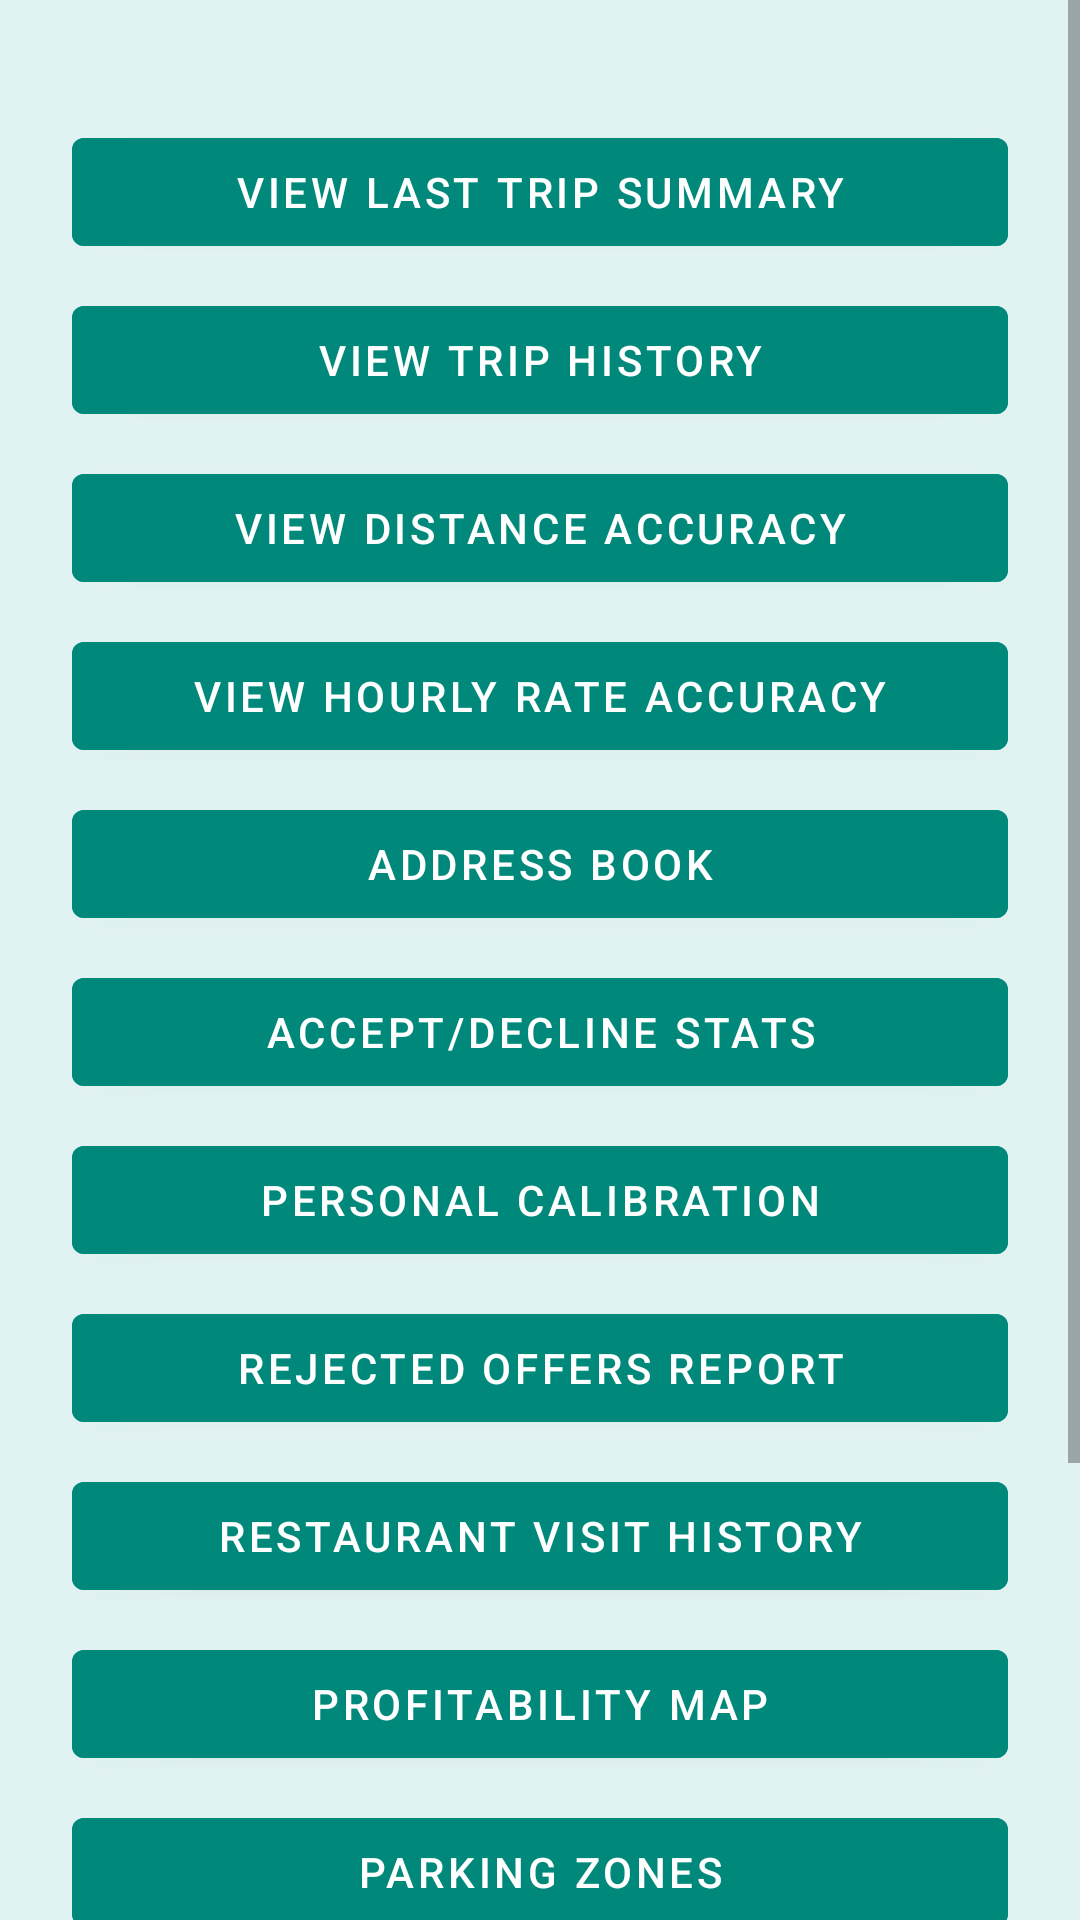

Layout XML and referenced resources for this Android screen:
<!-- AndroidManifest.xml: activity theme Theme.DasherMonitor.TripHistory -->
<!-- res/layout/activity_trip_history.xml -->
<?xml version="1.0" encoding="utf-8"?>
<ScrollView xmlns:android="http://schemas.android.com/apk/res/android"
    android:layout_width="match_parent"
    android:layout_height="match_parent"
    android:background="@color/trip_history_teal_light">

<LinearLayout
    android:layout_width="match_parent"
    android:layout_height="wrap_content"
    android:orientation="vertical"
    android:gravity="center_horizontal"
    android:padding="24dp">

    <Button
        android:id="@+id/viewSummaryButton"
        android:backgroundTint="?attr/colorPrimary"
        android:textColor="#FFFFFF"
        android:layout_width="match_parent"
        android:layout_height="wrap_content"
        android:layout_marginTop="16dp"
        android:text="@string/view_last_trip_summary" />

    <Button
        android:id="@+id/viewTripHistoryButton"
        android:backgroundTint="?attr/colorPrimary"
        android:textColor="#FFFFFF"
        android:layout_width="match_parent"
        android:layout_height="wrap_content"
        android:layout_marginTop="8dp"
        android:text="@string/view_trip_history" />

    <Button
        android:id="@+id/viewDistanceAccuracyButton"
        android:backgroundTint="?attr/colorPrimary"
        android:textColor="#FFFFFF"
        android:layout_width="match_parent"
        android:layout_height="wrap_content"
        android:layout_marginTop="8dp"
        android:text="@string/view_distance_accuracy" />

    <Button
        android:id="@+id/viewHourlyRateAccuracyButton"
        android:backgroundTint="?attr/colorPrimary"
        android:textColor="#FFFFFF"
        android:layout_width="match_parent"
        android:layout_height="wrap_content"
        android:layout_marginTop="8dp"
        android:text="@string/view_hourly_rate_accuracy" />

    <Button
        android:id="@+id/addressBookButton"
        android:backgroundTint="?attr/colorPrimary"
        android:textColor="#FFFFFF"
        android:layout_width="match_parent"
        android:layout_height="wrap_content"
        android:layout_marginTop="8dp"
        android:text="@string/address_book" />

    <Button
        android:id="@+id/acceptanceStatsButton"
        android:backgroundTint="?attr/colorPrimary"
        android:textColor="#FFFFFF"
        android:layout_width="match_parent"
        android:layout_height="wrap_content"
        android:layout_marginTop="8dp"
        android:text="@string/acceptance_stats" />

    <Button
        android:id="@+id/personalCalibrationButton"
        android:backgroundTint="?attr/colorPrimary"
        android:textColor="#FFFFFF"
        android:layout_width="match_parent"
        android:layout_height="wrap_content"
        android:layout_marginTop="8dp"
        android:text="@string/personal_calibration" />

    <Button
        android:id="@+id/rejectedOffersReportButton"
        android:backgroundTint="?attr/colorPrimary"
        android:textColor="#FFFFFF"
        android:layout_width="match_parent"
        android:layout_height="wrap_content"
        android:layout_marginTop="8dp"
        android:text="@string/rejected_offers_report" />

    <Button
        android:id="@+id/restaurantVisitHistoryButton"
        android:backgroundTint="?attr/colorPrimary"
        android:textColor="#FFFFFF"
        android:layout_width="match_parent"
        android:layout_height="wrap_content"
        android:layout_marginTop="8dp"
        android:text="@string/restaurant_visit_history" />

    <Button
        android:id="@+id/locationProfitabilityMapButton"
        android:backgroundTint="?attr/colorPrimary"
        android:textColor="#FFFFFF"
        android:layout_width="match_parent"
        android:layout_height="wrap_content"
        android:layout_marginTop="8dp"
        android:text="@string/location_profitability_map" />

    
    <Button
        android:id="@+id/parkingZoneMapButton"
        android:backgroundTint="?attr/colorPrimary"
        android:textColor="#FFFFFF"
        android:layout_width="match_parent"
        android:layout_height="wrap_content"
        android:layout_marginTop="8dp"
        android:text="@string/parking_zone_map" />

    
    <Button
        android:id="@+id/customerZoneMapButton"
        android:backgroundTint="?attr/colorPrimary"
        android:textColor="#FFFFFF"
        android:layout_width="match_parent"
        android:layout_height="wrap_content"
        android:layout_marginTop="8dp"
        android:text="@string/customer_zone_map" />

    <Button
        android:id="@+id/payTrendButton"
        android:backgroundTint="?attr/colorPrimary"
        android:textColor="#FFFFFF"
        android:layout_width="match_parent"
        android:layout_height="wrap_content"
        android:layout_marginTop="8dp"
        android:text="@string/pay_trend" />

    <Button
        android:id="@+id/weatherPayCorrelationButton"
        android:backgroundTint="?attr/colorPrimary"
        android:textColor="#FFFFFF"
        android:layout_width="match_parent"
        android:layout_height="wrap_content"
        android:layout_marginTop="8dp"
        android:text="@string/weather_pay_correlation" />

</LinearLayout>
</ScrollView>
<!-- resources referenced by this layout -->
<resources>
  <color name="trip_history_teal_light">#E0F2F1</color>
  <string name="acceptance_stats">Accept/Decline Stats</string>
  <string name="address_book">Address Book</string>
  <string name="customer_zone_map">Customer Zones</string>
  <string name="location_profitability_map">Profitability Map</string>
  <string name="parking_zone_map">Parking Zones</string>
  <string name="pay_trend">Pay Trend</string>
  <string name="personal_calibration">Personal Calibration</string>
  <string name="rejected_offers_report">Rejected Offers Report</string>
  <string name="restaurant_visit_history">Restaurant Visit History</string>
  <string name="view_distance_accuracy">View Distance Accuracy</string>
  <string name="view_hourly_rate_accuracy">View Hourly Rate Accuracy</string>
  <string name="view_last_trip_summary">View Last Trip Summary</string>
  <string name="view_trip_history">View Trip History</string>
  <string name="weather_pay_correlation">Weather vs. Pay</string>
  <style name="Theme.DasherMonitor.TripHistory" parent="Theme.MaterialComponents.DayNight">
          <item name="colorPrimary">@color/trip_history_teal</item>
          <item name="colorPrimaryDark">@color/trip_history_teal_dark</item>
          <item name="colorAccent">@color/trip_history_teal</item>
      </style>
  <color name="trip_history_teal">#00897B</color>
  <color name="trip_history_teal_dark">#00695C</color>
</resources>
